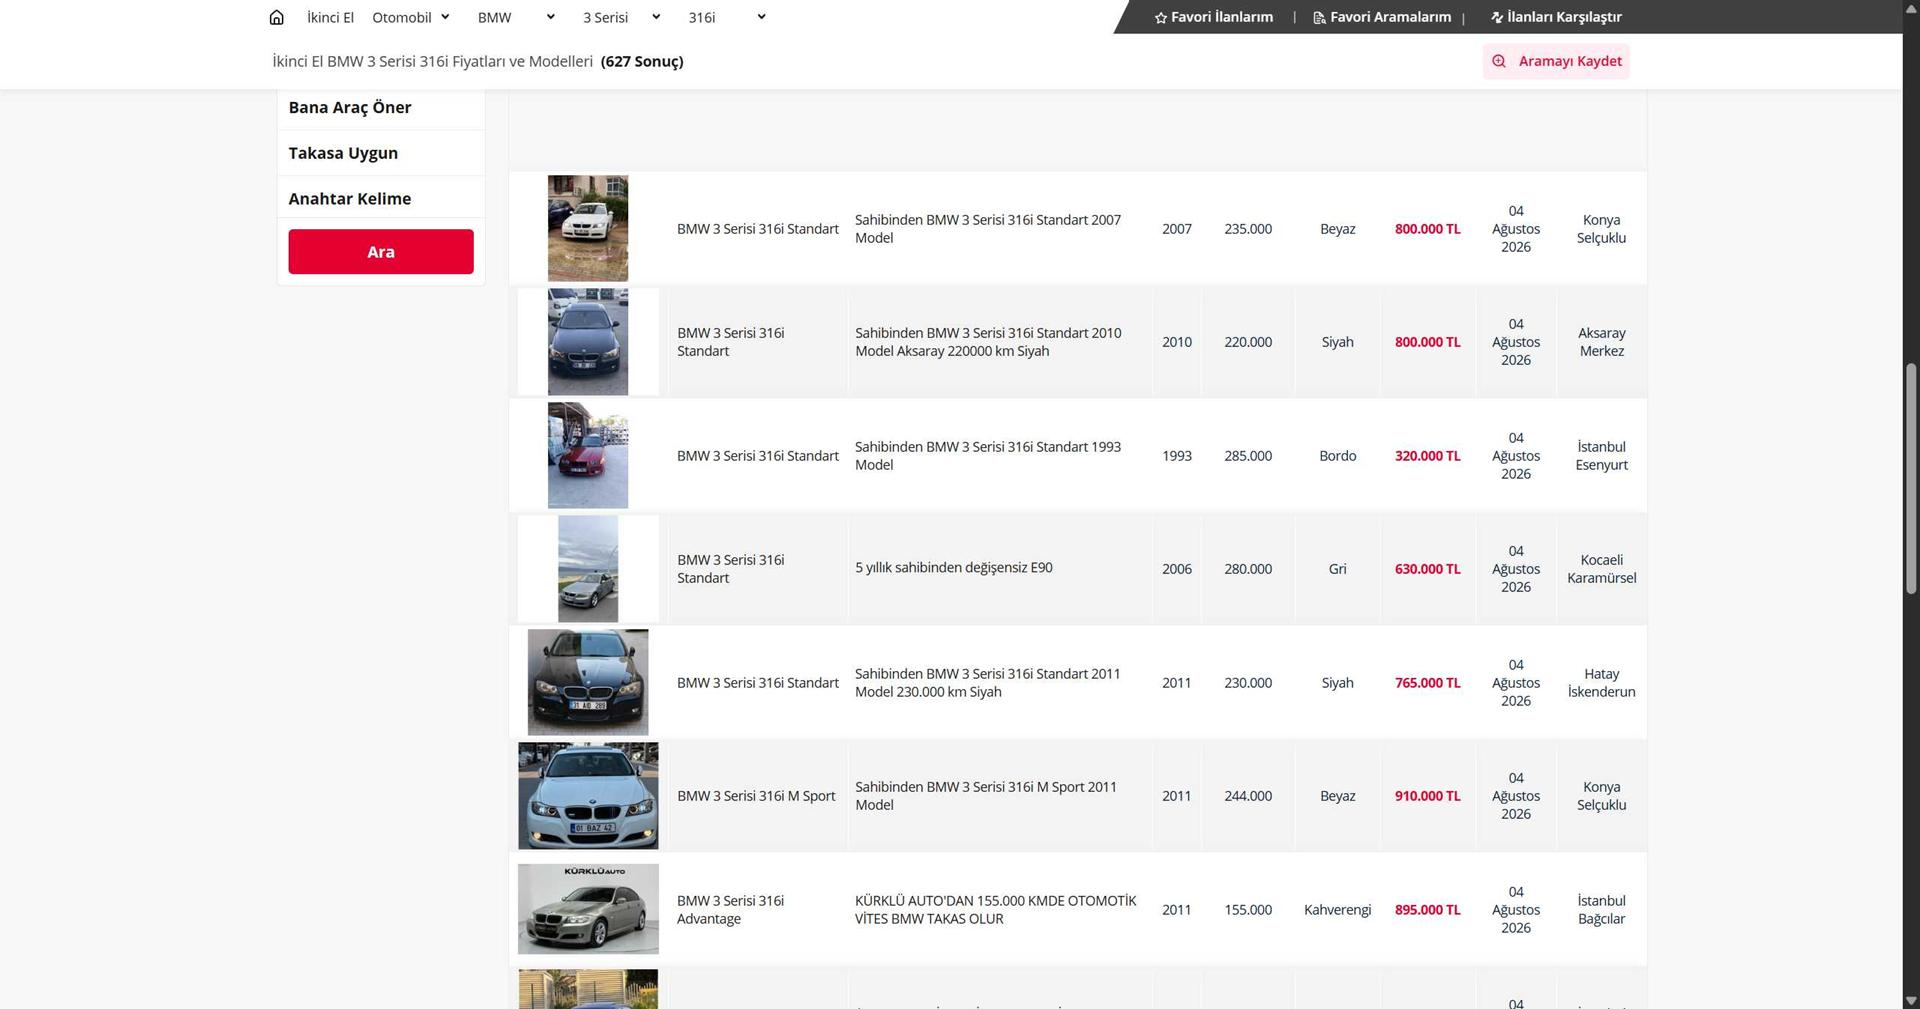
Task: Arabam.com üzerinden belirli bir model araçları çekerek fiyat ve kilometre analizi yapan, 1 milyon TL sınırına ve yıllara göre ortalama kilometreleri hesaplayıp LibreOffice (Excel) raporu sunan eğitim projesi.
Workflow: VeriCekme

Step 1: *arabam.com* in window '*arabam.com*' (chrome.exe)

Step 2: click on the button 'onetrust-accept-btn-handler' in window 'arabam.com: 2. El ve 0 Km Satılık Araç İlanları Platformu' (chrome.exe) (no picture)

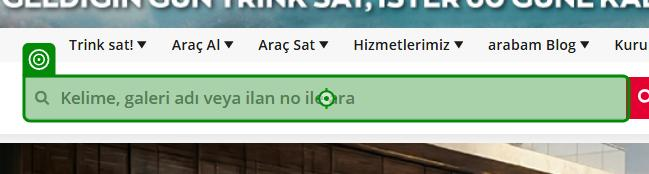
Step 3: type "[str_ArabaModeli + "[k(enter)]"]" into the text box 'search-input-desktop' in window 'arabam.com: 2. El ve 0 Km Satılık Araç İlanları Platformu' (chrome.exe)
